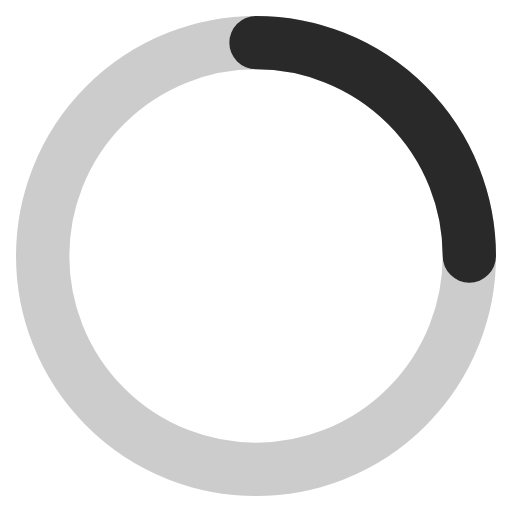
t = 0.00 s
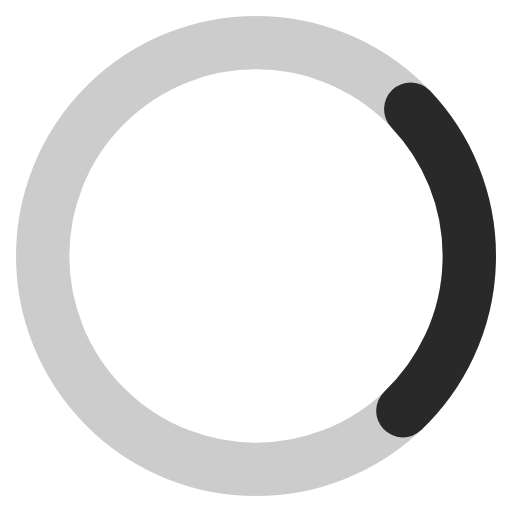
t = 0.25 s
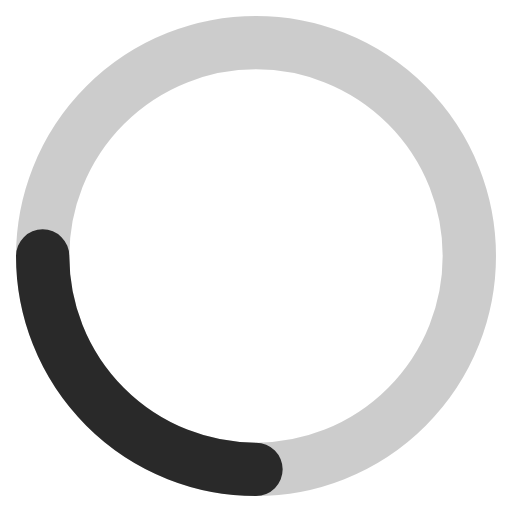
t = 0.50 s
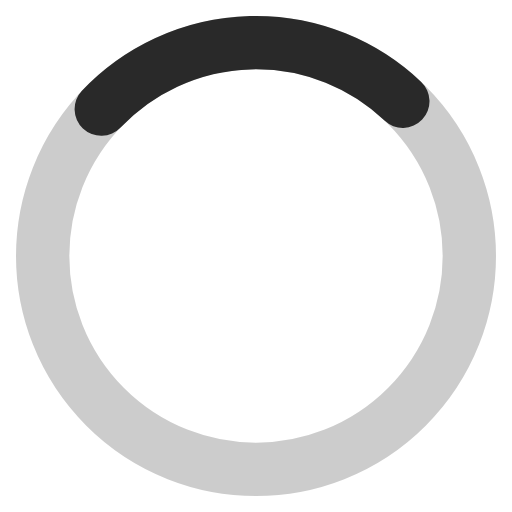
t = 0.75 s

The animated SVG that drew these frames (rendered in a browser with its animation timeline set to each time). Animation: 1 SMIL element (animateTransform=1); one cycle of 1.00 s, repeats indefinitely.

<svg
  xmlns="http://www.w3.org/2000/svg"
  width="24"
  height="24"
  viewBox="0 0 24 24"
  fill="none"
  stroke="currentColor"
  stroke-width="2.5"
  stroke-linecap="round"
  stroke-linejoin="round"
  class="analyzing-spinner"
>
  <circle cx="12" cy="12" r="10" opacity="0.2"></circle>
  <path d="M12 2a10 10 0 0 1 10 10" opacity="0.8">
    <animateTransform
      attributeName="transform"
      type="rotate"
      from="0 12 12"
      to="360 12 12"
      dur="1s"
      repeatCount="indefinite"
      calcMode="spline"
      keySplines="0.42 0 0.58 1"
      keyTimes="0;1"
    />
  </path>
</svg>
